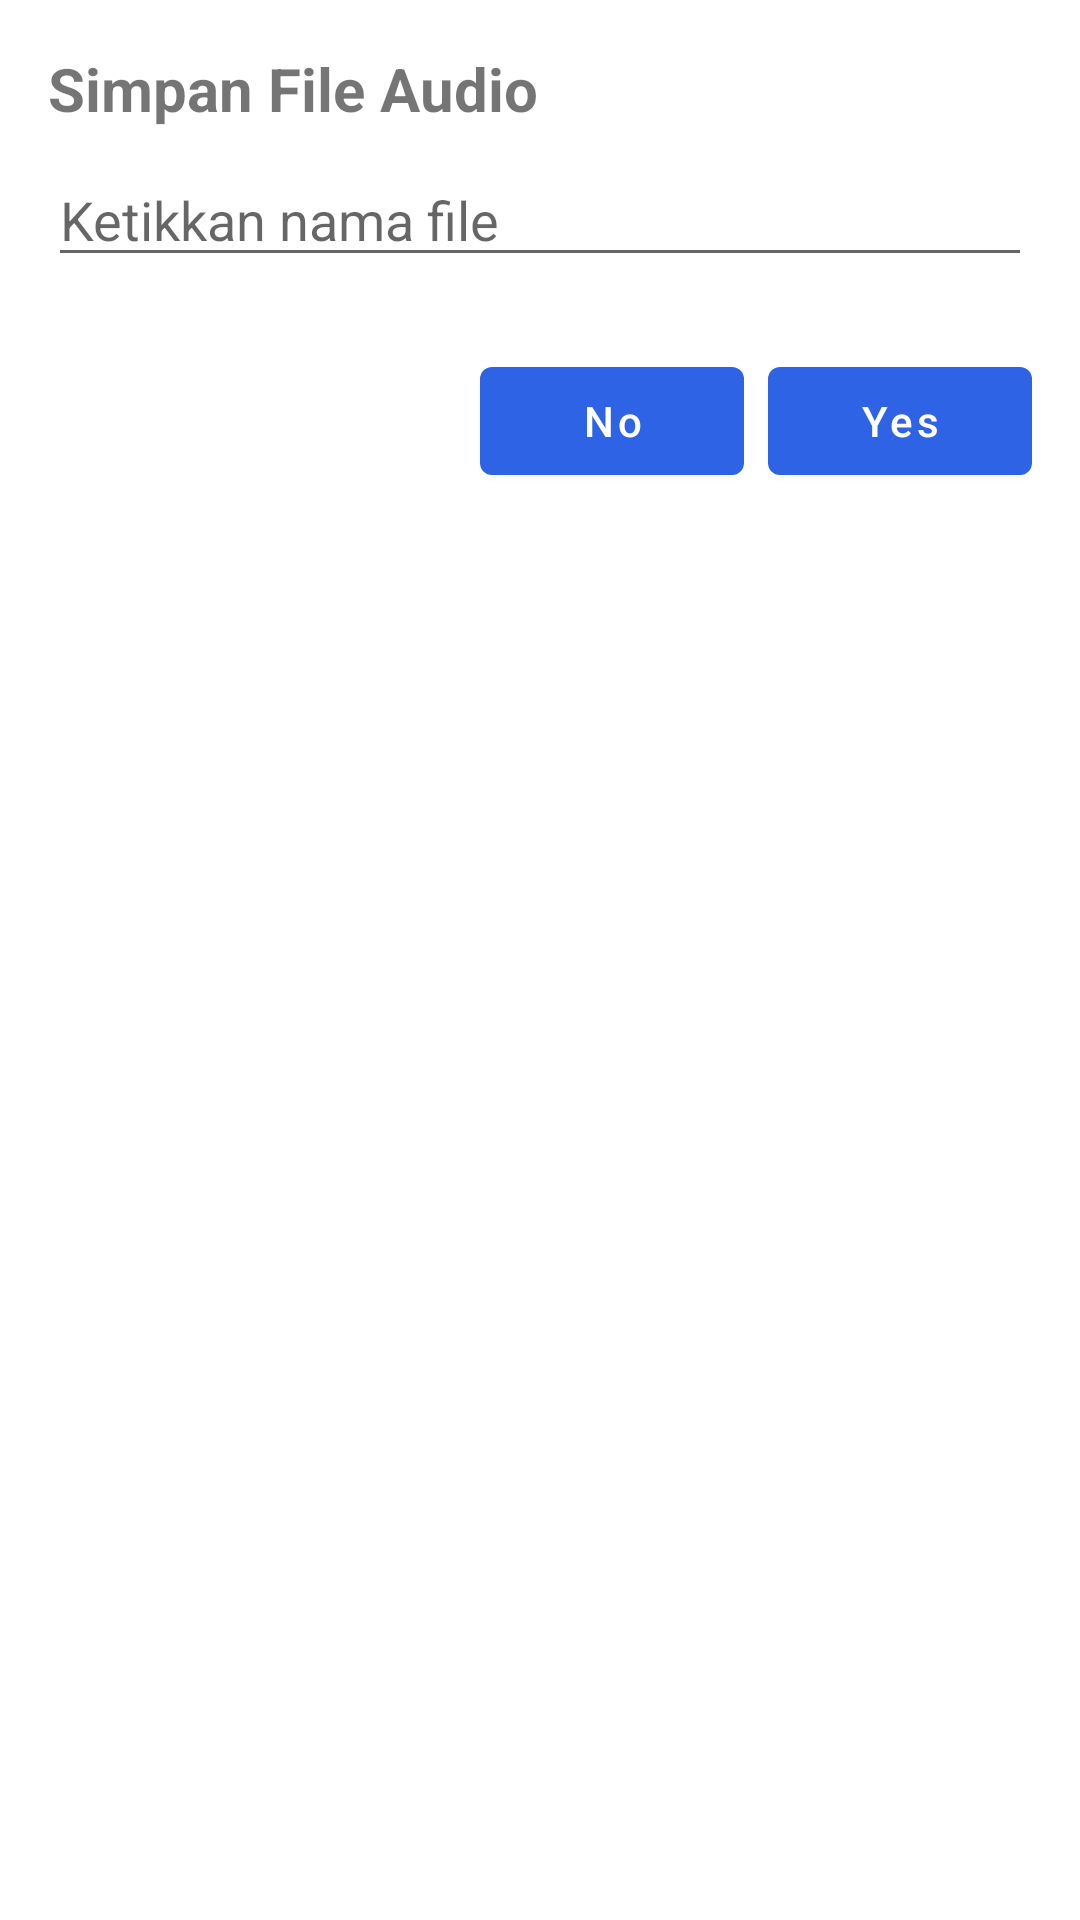

Write the Android layout XML for this screen, with the resource values it uses.
<!-- AndroidManifest.xml: application theme Theme.MonitoringBatuk -->
<!-- res/layout/dialog_save_file.xml -->
<?xml version="1.0" encoding="utf-8"?>
<androidx.constraintlayout.widget.ConstraintLayout xmlns:android="http://schemas.android.com/apk/res/android"    xmlns:app="http://schemas.android.com/apk/res-auto"    android:layout_width="match_parent"    android:layout_height="wrap_content"    android:layout_marginHorizontal="16dp"    android:paddingBottom="8dp">    <TextView        android:id="@+id/textView23"        android:layout_width="match_parent"        android:layout_height="wrap_content"        android:layout_marginStart="16dp"        android:layout_marginTop="16dp"        android:layout_marginEnd="16dp"        android:text="Simpan File Audio"        android:textSize="20sp"        android:textStyle="bold"        app:layout_constraintEnd_toEndOf="parent"        app:layout_constraintStart_toStartOf="parent"        app:layout_constraintTop_toTopOf="parent" />    <EditText        android:id="@+id/edt_file_name"        android:layout_width="match_parent"        android:layout_height="wrap_content"        android:layout_marginStart="16dp"        android:layout_marginTop="8dp"        android:layout_marginEnd="16dp"        android:hint="Ketikkan nama file"        app:layout_constraintEnd_toEndOf="parent"        app:layout_constraintStart_toStartOf="parent"        app:layout_constraintTop_toBottomOf="@+id/textView23" />    <com.google.android.material.button.MaterialButton        android:id="@+id/btn_cancel"        android:layout_width="wrap_content"        android:layout_height="wrap_content"        android:layout_marginTop="24dp"        android:layout_marginEnd="8dp"        android:text="No"        android:textAllCaps="false"        app:layout_constraintEnd_toStartOf="@+id/btn_yes"        app:layout_constraintTop_toBottomOf="@+id/edt_file_name" />    <com.google.android.material.button.MaterialButton        android:id="@+id/btn_yes"        android:layout_width="wrap_content"        android:layout_height="wrap_content"        android:layout_marginEnd="16dp"        android:text="Yes"        android:textAllCaps="false"        app:layout_constraintBottom_toBottomOf="@+id/btn_cancel"        app:layout_constraintEnd_toEndOf="parent"        app:layout_constraintTop_toTopOf="@+id/btn_cancel" /></androidx.constraintlayout.widget.ConstraintLayout>
<!-- resources referenced by this layout -->
<resources>
  <style name="Theme.MonitoringBatuk" parent="Theme.MaterialComponents.Light.NoActionBar">
          
          <item name="colorPrimary">@color/purple_500</item>
          <item name="colorPrimaryVariant">@color/purple_700</item>
          <item name="colorOnPrimary">@color/white</item>
          
          <item name="colorSecondary">@color/teal_200</item>
          <item name="colorSecondaryVariant">@color/teal_700</item>
          <item name="colorOnSecondary">@color/black</item>
          
          <item name="android:statusBarColor" tools:targetApi="l">?attr/colorPrimaryVariant</item>
          
      </style>
  <color name="purple_500">#2F63E6</color>
  <color name="purple_700">#212391</color>
  <color name="white">#FFFFFFFF</color>
  <color name="teal_200">#A103DA</color>
  <color name="teal_700">#630187</color>
  <color name="black">#FF000000</color>
</resources>
